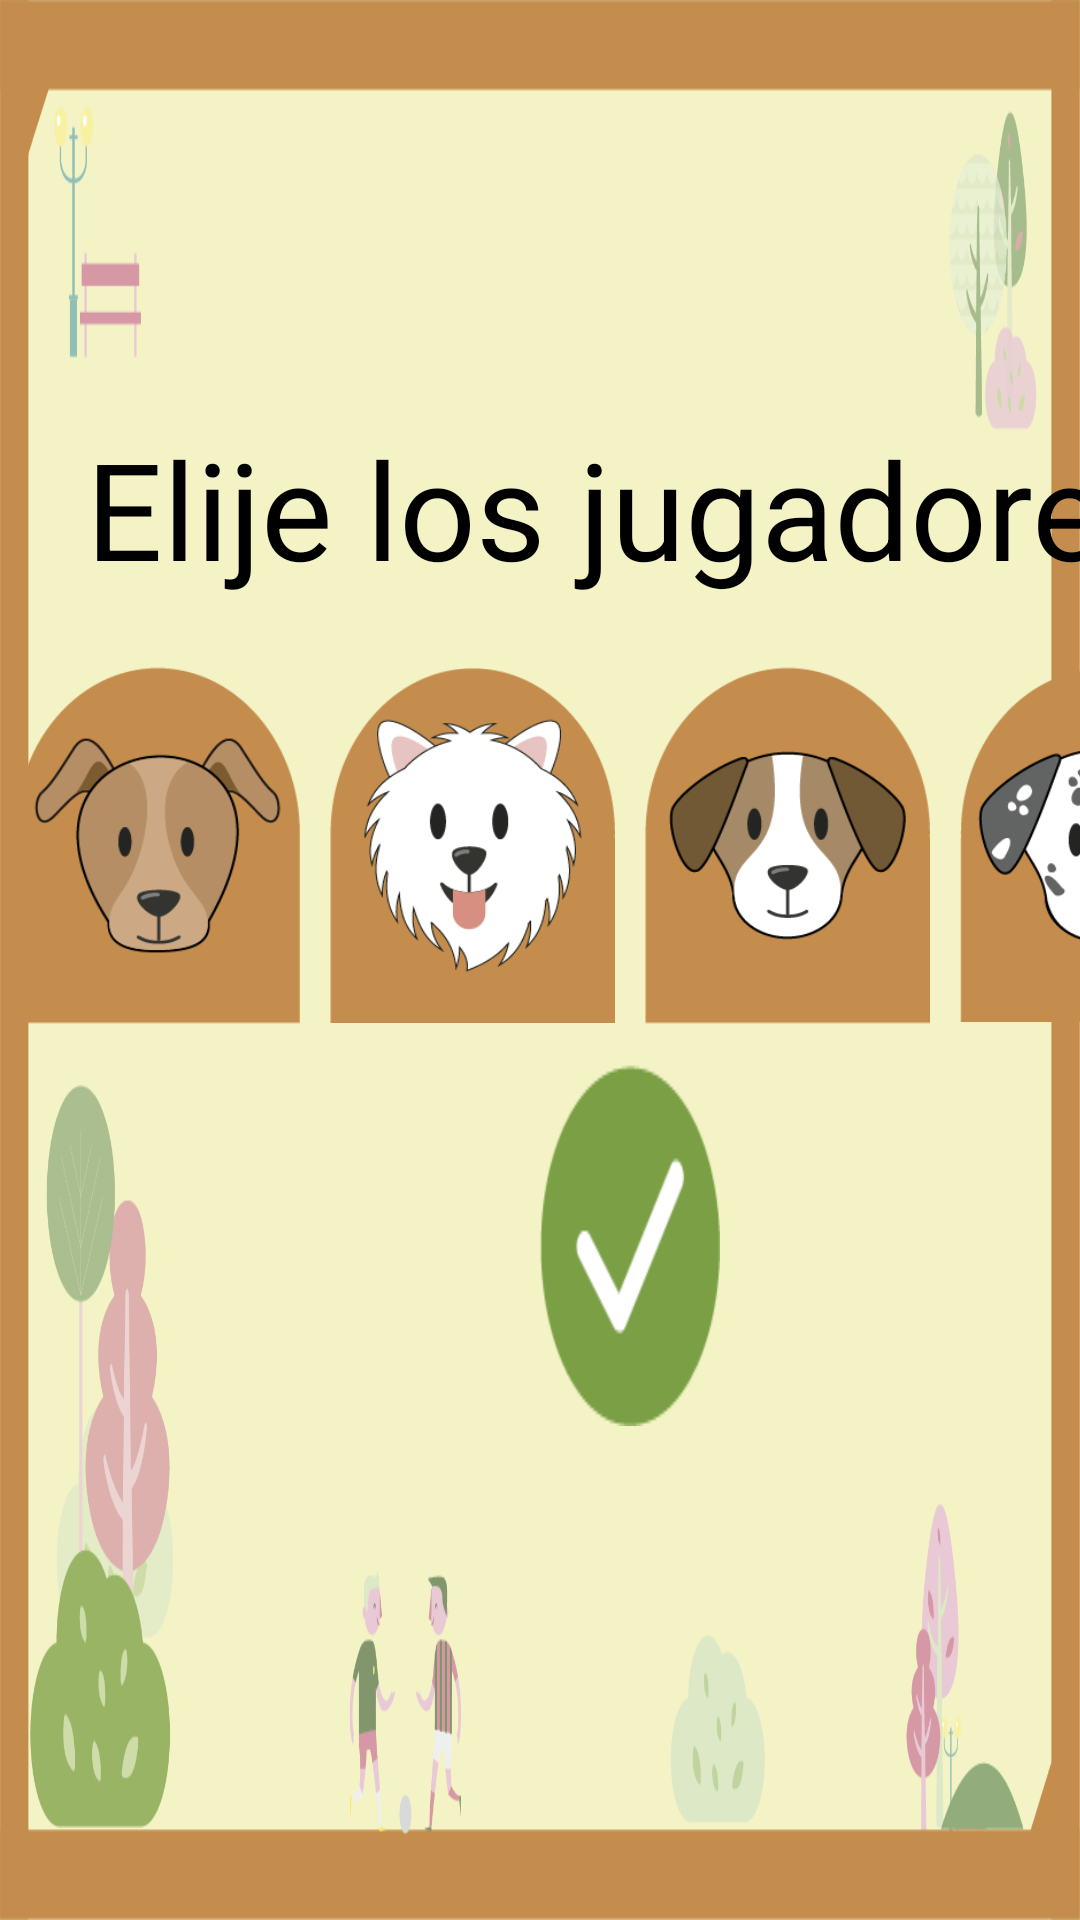

Write the Android layout XML for this screen, with the resource values it uses.
<!-- AndroidManifest.xml: application theme Theme.AppCompat.NoActionBar -->
<!-- res/layout/activity_main.xml -->
<?xml version="1.0" encoding="utf-8"?>
<RelativeLayout
    xmlns:android="http://schemas.android.com/apk/res/android"
    xmlns:app="http://schemas.android.com/apk/res-auto"
    xmlns:tools="http://schemas.android.com/tools"
    android:layout_width="match_parent"
    android:layout_height="match_parent"
    android:gravity="center_vertical"
    android:background="@drawable/fondo1"

    tools:context=".MainActivity">

    <LinearLayout
        android:id="@+id/jugadores"
        android:focusableInTouchMode="true"
        android:layout_width="wrap_content"
        android:layout_height="wrap_content"
        android:layout_alignParentTop="false"
        android:layout_centerHorizontal="true"
        android:layout_centerVertical="true"
        android:layout_gravity="center"
        android:layout_marginTop="55dp"
        android:layout_marginBottom="80dp"
        android:orientation="horizontal">

        <TableLayout
            android:id="@+id/imagenes"
            android:layout_width="wrap_content"
            android:layout_height="wrap_content"
            android:layout_centerHorizontal="true"
            android:gravity="center">

            <TableRow>

                <TextView
                    android:layout_width="wrap_content"
                    android:layout_height="wrap_content"
                    android:id="@+id/select_jugadores"
                    android:layout_centerHorizontal="true"
                    android:layout_gravity="center_horizontal"
                    android:layout_span="5"
                    android:text="Elije los jugadores"
                    android:textColor="#000000"
                    android:textSize="45dp" />
            </TableRow>

            <TableRow>

                <ImageButton
                    android:id="@+id/jugador1"
                    android:layout_width="105dp"
                    android:layout_height="155dp"
                    android:layout_gravity="center"
                    android:background="@android:color/transparent"
                    android:paddingLeft="5dp"
                    android:paddingBottom="5dp"
                    android:paddingRight="5dp"
                    android:paddingTop="15dp"
                    android:scaleType="fitCenter"
                    android:src="@drawable/perro1" />

                <ImageButton
                    android:id="@+id/jugador2"
                    android:layout_width="105dp"
                    android:layout_height="155dp"
                    android:layout_gravity="center"
                    android:background="@android:color/transparent"
                    android:paddingLeft="5dp"
                    android:paddingBottom="5dp"
                    android:paddingRight="5dp"
                    android:paddingTop="15dp"
                    android:scaleType="fitCenter"
                    android:src="@drawable/perro2" />

                <ImageButton
                    android:id="@+id/jugador3"
                    android:layout_width="105dp"
                    android:layout_height="155dp"
                    android:layout_gravity="center"
                    android:background="@android:color/transparent"
                    android:paddingLeft="5dp"
                    android:paddingBottom="5dp"
                    android:paddingRight="5dp"
                    android:paddingTop="15dp"
                    android:scaleType="fitCenter"
                    android:src="@drawable/perro3" />

                <ImageButton
                    android:id="@+id/jugador4"
                    android:layout_width="105dp"
                    android:layout_height="155dp"
                    android:layout_gravity="center"
                    android:background="@android:color/transparent"
                    android:paddingLeft="5dp"
                    android:paddingBottom="5dp"
                    android:paddingRight="5dp"
                    android:paddingTop="15dp"
                    android:scaleType="fitCenter"
                    android:src="@drawable/perro4" />

            </TableRow>

            <TableRow>

                <ImageButton
                    android:id="@+id/btnConfirmacion"
                    android:scaleX="0.5"
                    android:layout_gravity="center"
                    android:layout_span="5"
                    android:background="@drawable/chulo" />
            </TableRow>

        </TableLayout>
    </LinearLayout>


</RelativeLayout>
<!-- resources referenced by this layout -->
<resources>
  <!-- drawable chulo: png bitmap (drawable, 2214 bytes) -->
  <!-- drawable fondo1: png bitmap (drawable, 52494 bytes) -->
  <!-- drawable perro1: png bitmap (drawable, 12062 bytes) -->
  <!-- drawable perro2: png bitmap (drawable, 15402 bytes) -->
  <!-- drawable perro3: png bitmap (drawable, 10620 bytes) -->
  <!-- drawable perro4: png bitmap (drawable, 13129 bytes) -->
</resources>
